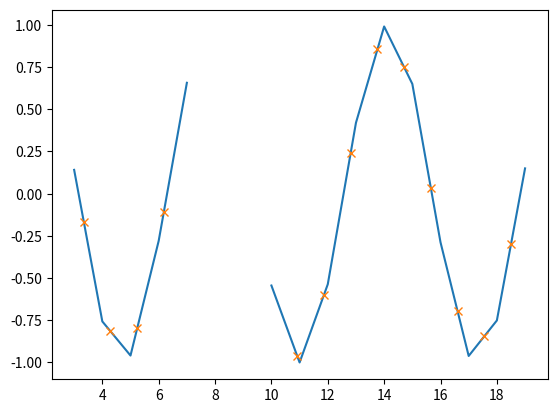

Recreate this plot in Python.
import numpy as np
import matplotlib.pyplot as plt


x = np.arange(20)

f = np.sin(x)
f[:3] = np.nan
f[8:10] = np.nan

xp = np.linspace(0.5, 18.5, 20)
yp = np.interp(xp, x, f)

print(yp)
plt.plot(x, f, label="Raw")
plt.plot(xp, yp, "x", label="Interp")
plt.show()
